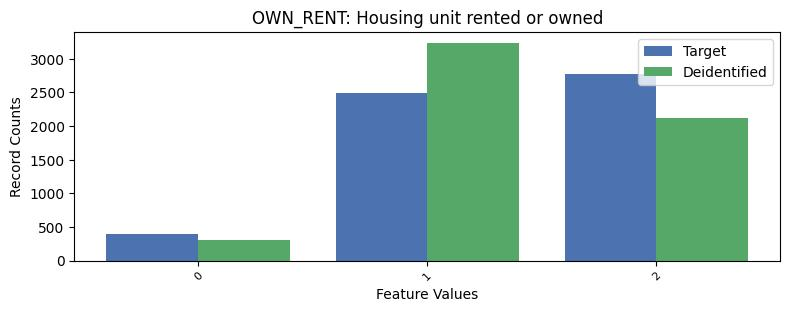

The file beside this chart, header and first rows:
, OWN_RENT, count_target, count_deidentified
0, 2, 2776, 2119
1, 1, 2491, 3236
2, 0, 396, 308
